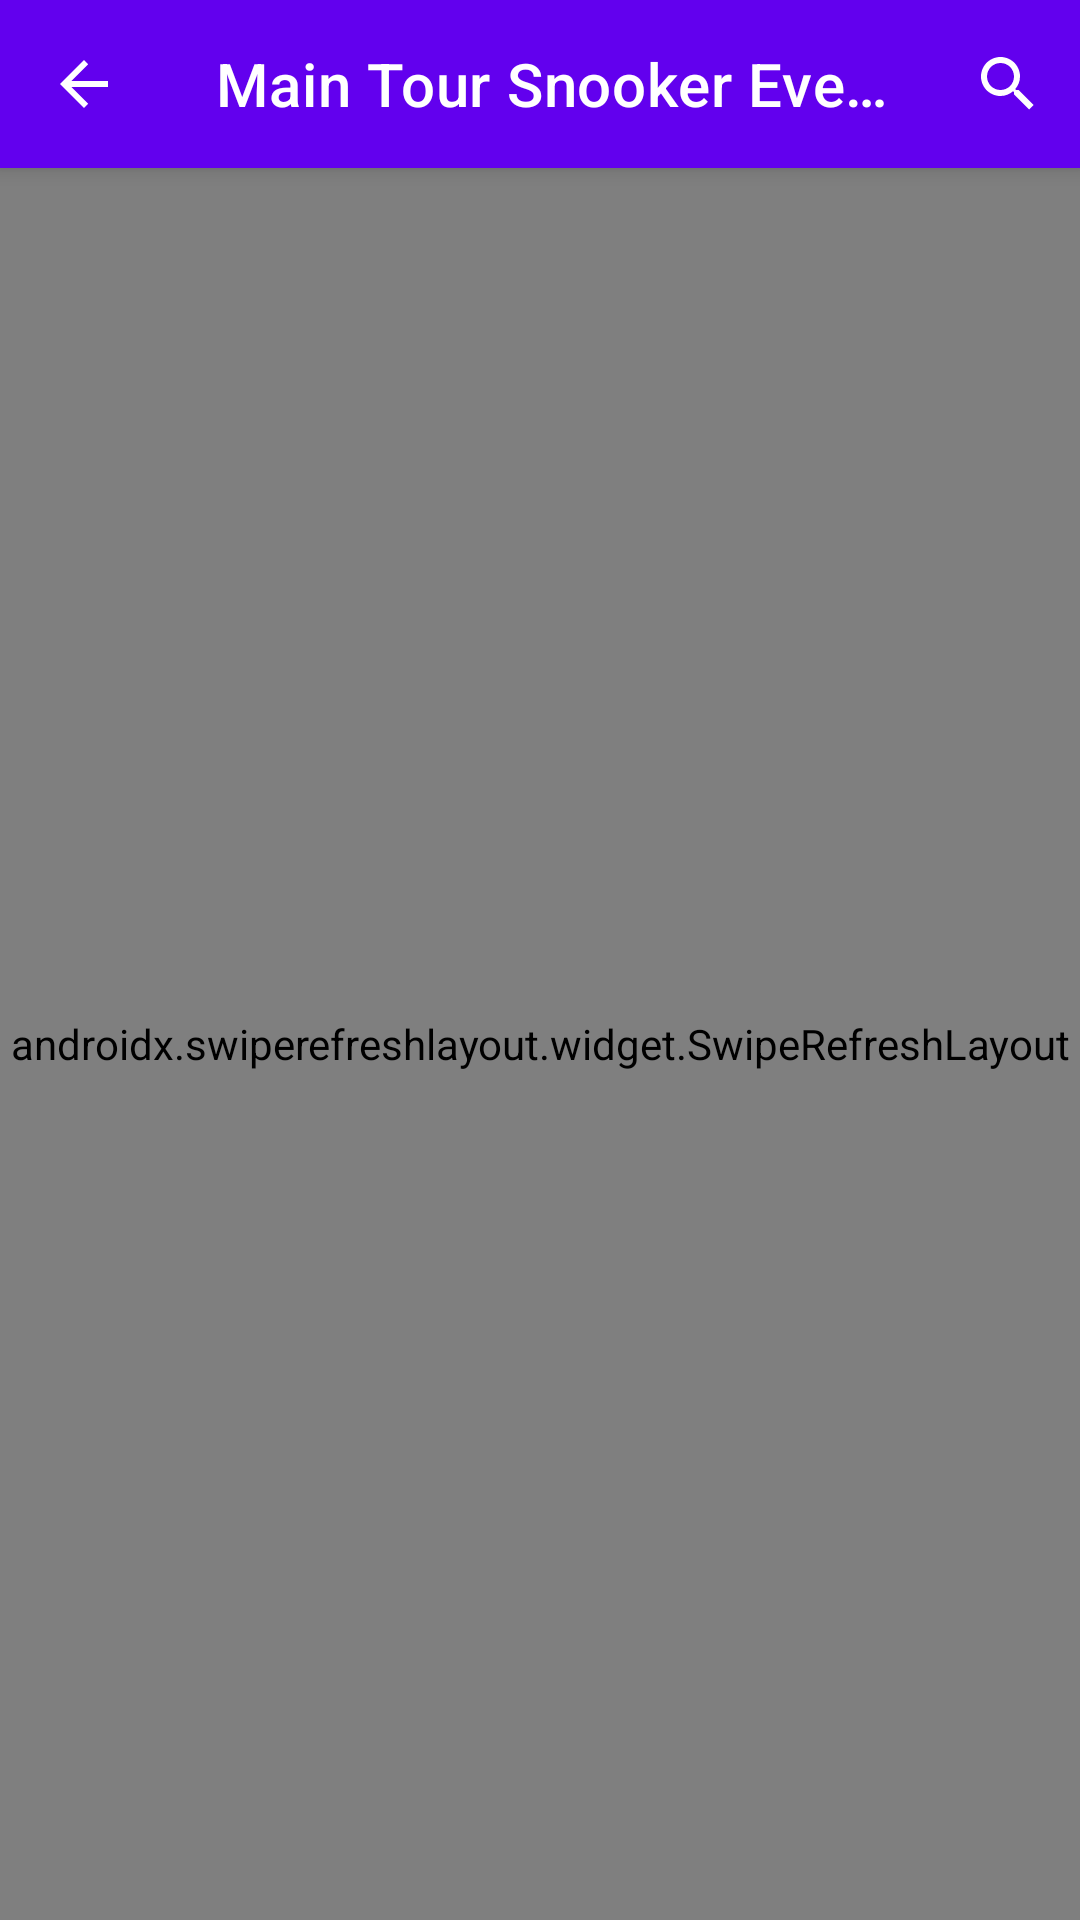

Produce the Android XML layout that renders to this screen, including the resource entries it uses.
<!-- AndroidManifest.xml: application theme Theme.SnookerAPI -->
<!-- res/layout/fragment_all_events.xml -->
<?xml version="1.0" encoding="utf-8"?>
<LinearLayout xmlns:android="http://schemas.android.com/apk/res/android"
    xmlns:app="http://schemas.android.com/apk/res-auto"
    xmlns:tools="http://schemas.android.com/tools"
    android:layout_width="match_parent"
    android:layout_height="match_parent"
    android:orientation="vertical">

    <androidx.appcompat.widget.Toolbar
        android:id="@+id/toolbar"
        style="@style/Widget.MaterialComponents.Toolbar.Primary"
        android:layout_width="match_parent"
        android:layout_height="wrap_content"
        app:menu="@menu/menu_toolbar"
        app:navigationIcon="?attr/homeAsUpIndicator"
        app:title="@string/all_events_toolbar_title" />

    <androidx.constraintlayout.widget.ConstraintLayout
        android:layout_width="match_parent"
        android:layout_height="match_parent">

        <com.google.android.material.progressindicator.CircularProgressIndicator
            android:id="@+id/loading_progress"
            android:layout_width="wrap_content"
            android:layout_height="wrap_content"
            android:indeterminate="true"
            android:visibility="gone"
            app:layout_constraintBottom_toBottomOf="parent"
            app:layout_constraintEnd_toEndOf="parent"
            app:layout_constraintStart_toStartOf="parent"
            app:layout_constraintTop_toTopOf="parent" />

        <androidx.swiperefreshlayout.widget.SwipeRefreshLayout
            android:id="@+id/swipe_refresh"
            android:layout_width="match_parent"
            android:layout_height="match_parent">

            <androidx.recyclerview.widget.RecyclerView
                android:id="@+id/recycler_view"
                android:layout_width="match_parent"
                android:layout_height="match_parent"
                android:clipToPadding="false"
                android:padding="@dimen/padding_16dp"
                android:visibility="gone"
                app:layoutManager="androidx.recyclerview.widget.LinearLayoutManager"
                tools:itemCount="5"
                tools:listitem="@layout/item_event" />

        </androidx.swiperefreshlayout.widget.SwipeRefreshLayout>

    </androidx.constraintlayout.widget.ConstraintLayout>

</LinearLayout>
<!-- res/layout/item_event.xml (included above) -->
<?xml version="1.0" encoding="utf-8"?>
<androidx.cardview.widget.CardView xmlns:android="http://schemas.android.com/apk/res/android"
    xmlns:app="http://schemas.android.com/apk/res-auto"
    xmlns:tools="http://schemas.android.com/tools"
    android:layout_width="match_parent"
    android:layout_height="wrap_content"
    android:clickable="true"
    android:foreground="?android:attr/selectableItemBackground"
    app:contentPadding="16dp">

    <TextView
        android:id="@+id/eventInfo"
        android:layout_width="match_parent"
        android:layout_height="wrap_content"
        android:layout_gravity="center_vertical"
        android:layout_marginStart="16dp"
        android:textSize="25sp"
        tools:text="@tools:sample/full_names" />

</androidx.cardview.widget.CardView>
<!-- resources referenced by this layout -->
<resources>
  <dimen name="padding_16dp">16dp</dimen>
  <string name="all_events_toolbar_title">Main Tour Snooker Events</string>
  <style name="Theme.SnookerAPI" parent="Theme.MaterialComponents.DayNight.DarkActionBar">
          
          <item name="colorPrimary">@color/purple_500</item>
          <item name="colorPrimaryVariant">@color/purple_700</item>
          <item name="colorOnPrimary">@color/white</item>
          
          <item name="colorSecondary">@color/teal_200</item>
          <item name="colorSecondaryVariant">@color/teal_700</item>
          <item name="colorOnSecondary">@color/black</item>
          
          <item name="android:statusBarColor" tools:targetApi="l">?attr/colorPrimaryVariant</item>
          
      </style>
  <!-- not gathered from this repository: default colours our renderer supplied (Android Studio template values) -->
  <color name="purple_500">#FF6200EE</color>
  <color name="purple_700">#FF3700B3</color>
  <color name="teal_200">#FF03DAC5</color>
  <color name="teal_700">#FF018786</color>
  <color name="black">#FF000000</color>
  <color name="white">#FFFFFFFF</color>
</resources>
